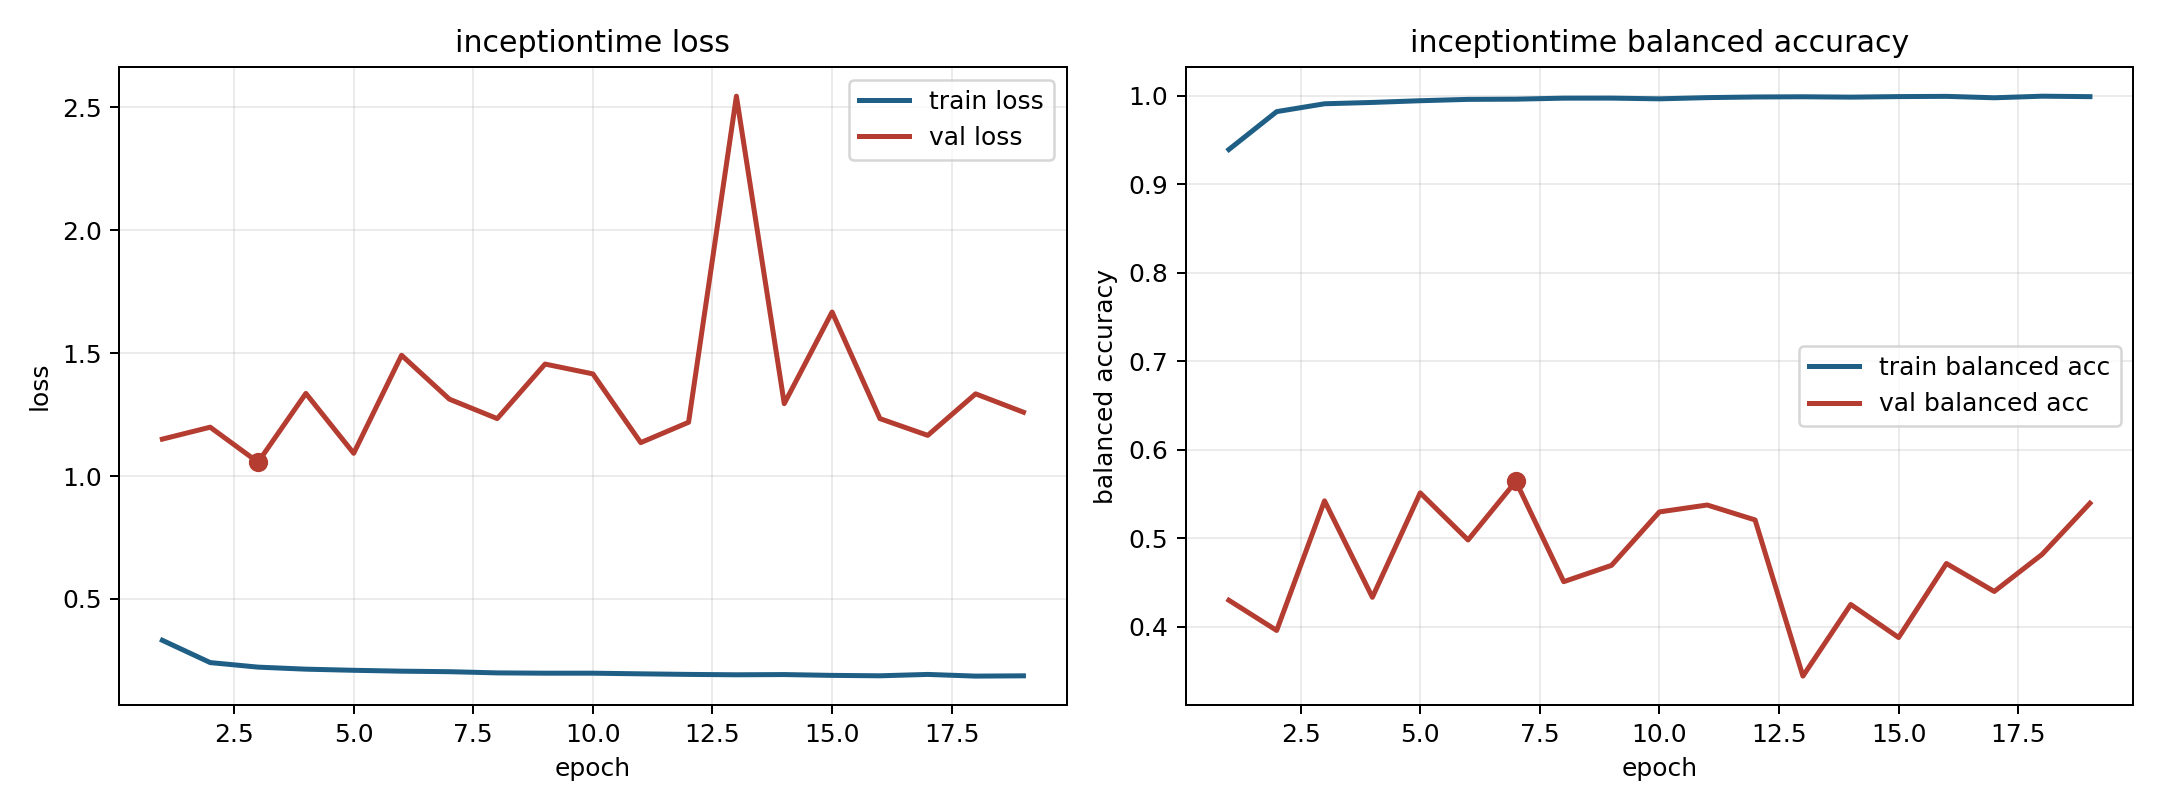

Source data for this figure (header and first rows):
model, fold, epoch, train_loss, train_balanced_accuracy, val_loss, val_balanced_accuracy
inceptiontime, 1, 1, 0.3319, 0.9393, 1.15, 0.4299
inceptiontime, 1, 2, 0.2412, 0.9822, 1.199, 0.3957
inceptiontime, 1, 3, 0.2227, 0.991, 1.056, 0.5422
inceptiontime, 1, 4, 0.2145, 0.9925, 1.336, 0.4332
inceptiontime, 1, 5, 0.2098, 0.9945, 1.092, 0.5512
inceptiontime, 1, 6, 0.2063, 0.996, 1.491, 0.498
inceptiontime, 1, 7, 0.2042, 0.9962, 1.313, 0.5643
inceptiontime, 1, 8, 0.1993, 0.9974, 1.234, 0.4508
inceptiontime, 1, 9, 0.1981, 0.9974, 1.455, 0.4693
inceptiontime, 1, 10, 0.1981, 0.9966, 1.415, 0.5297
inceptiontime, 1, 11, 0.1955, 0.998, 1.136, 0.5375
inceptiontime, 1, 12, 0.1931, 0.9987, 1.219, 0.5206
inceptiontime, 1, 13, 0.1916, 0.9989, 2.545, 0.3441
inceptiontime, 1, 14, 0.1925, 0.9985, 1.294, 0.4251
inceptiontime, 1, 15, 0.1892, 0.9991, 1.667, 0.3877
inceptiontime, 1, 16, 0.1875, 0.9994, 1.233, 0.4714
inceptiontime, 1, 17, 0.1931, 0.9978, 1.165, 0.4398
inceptiontime, 1, 18, 0.1862, 0.9996, 1.334, 0.4817
inceptiontime, 1, 19, 0.1874, 0.9991, 1.26, 0.5395
